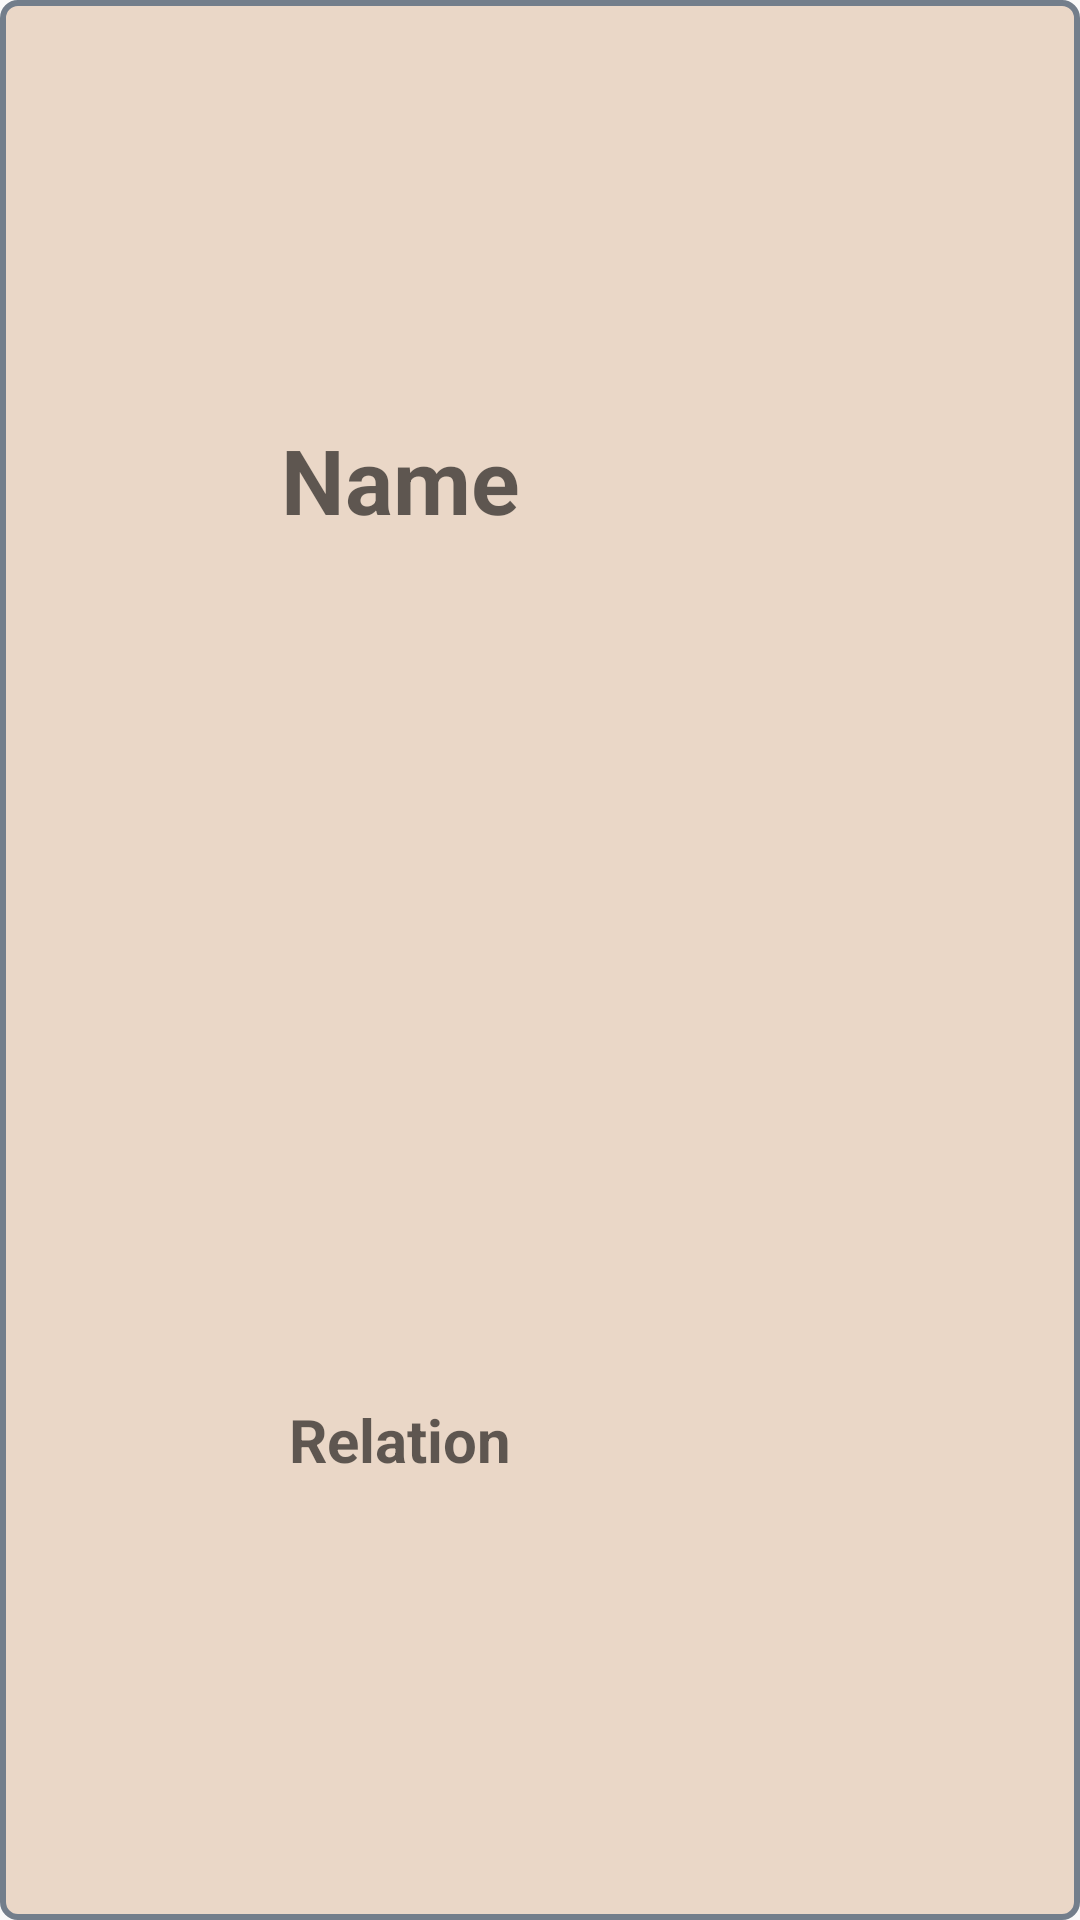

Reconstruct the res/layout file that produces this screen, plus the resources it refers to.
<!-- AndroidManifest.xml: application theme AppTheme -->
<!-- res/layout/profile_list_view.xml -->
<?xml version="1.0" encoding="utf-8"?>
<LinearLayout xmlns:android="http://schemas.android.com/apk/res/android"
    android:layout_width="match_parent"
    android:layout_height="70dp"
    android:layout_marginTop="5dp"
    android:background="@drawable/searchbox_style"
    android:orientation="horizontal">

    <LinearLayout
        android:layout_width="0dp"
        android:layout_height="match_parent"
        android:layout_weight="2"
        android:orientation="vertical">

        <TextView
            android:id="@+id/profileLVnameTV"
            android:layout_width="match_parent"
            android:layout_height="0dp"
            android:layout_gravity="center"
            android:layout_weight="1.2"
            android:gravity="center"
            android:hint="@string/name"
            android:textColor="@android:color/black"
            android:textSize="30sp"
            android:textStyle="bold" />

        <TextView
            android:id="@+id/profileLVRelationTV"
            android:layout_width="match_parent"
            android:layout_height="0dp"
            android:layout_gravity="center"
            android:layout_weight="1.2"
            android:gravity="center"
            android:hint="Relation"
            android:textSize="20sp"
            android:textStyle="bold" />



    </LinearLayout>

    <LinearLayout
        android:layout_width="0dp"
        android:layout_height="match_parent"
        android:layout_gravity="center"
        android:layout_weight=".7"
        android:gravity="center"
        android:orientation="vertical">

        <ImageView
            android:id="@+id/profileLVpicIV"
            android:layout_width="130px"
            android:layout_height="130px"
            android:layout_gravity="center"
            android:adjustViewBounds="false"
            android:foregroundGravity="center"
            android:scaleType="fitXY" />

    </LinearLayout>


</LinearLayout>
<!-- resources referenced by this layout -->
<resources>
  <!-- drawable searchbox_style (drawable) -->
  <?xml version="1.0" encoding="utf-8"?>
  <shape xmlns:android="http://schemas.android.com/apk/res/android"
      android:shape="rectangle">
      <corners
          android:bottomRightRadius="5dp"
          android:bottomLeftRadius="5dp"
          android:topLeftRadius="5dp"
          android:topRightRadius="5dp"/>
      <solid android:color="#ead7c7" />
      <stroke android:width="2dip" android:color="#737e8b" />
  </shape>
  <string name="name">Name</string>
  <style name="AppTheme" parent="Theme.AppCompat.Light.DarkActionBar">
          
          <item name="colorPrimary">#c99c79</item>
          <item name="colorPrimaryDark">#866851</item>
          <item name="colorAccent">#f75414</item>
      </style>
</resources>
